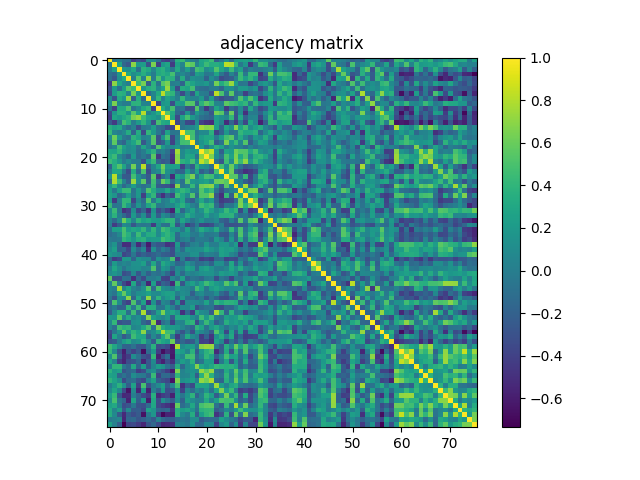

Values plotted in this chart, from the file beside it:
1.000000000000000000e+00, -5.424899999999999861e-02, 7.267000000000000022e-03, -9.139899999999999414e-02, -9.782200000000000617e-02, -4.057379999999999876e-01, -2.888009999999999744e-01, -3.507210000000000050e-01, 1.022480000000000055e-01, 1.012149999999999994e-01, -6.135499999999999982e-02, -3.547399999999999998e-01, -4.091029999999999944e-01, -2.579480000000000106e-01, 3.595530000000000115e-01, 4.250220000000000109e-01, 1.133340000000000042e-01, 1.662699999999999942e-02, -5.087200000000000055e-02, 2.866549999999999931e-01, 3.386870000000000158e-01, 4.457590000000000163e-01, -1.986630000000000063e-01, -3.453099999999999919e-02
-5.424899999999999861e-02, 1.000000000000000000e+00, 2.543569999999999998e-01, -1.468230000000000091e-01, -2.543019999999999725e-01, 6.995869999999999589e-01, 1.982810000000000128e-01, 2.265439999999999954e-01, -2.901179999999999870e-01, 6.482799999999999674e-01, -3.924529999999999963e-01, 1.790950000000000042e-01, 2.772569999999999757e-01, -4.309540000000000037e-01, 2.552039999999999864e-01, 5.917800000000000143e-02, 6.185619999999999452e-01, 5.593040000000000234e-01, 5.045999999999999791e-02, 2.712860000000000271e-01, 4.465450000000000252e-01, 3.403639999999999999e-01, 3.433289999999999953e-01, 2.929640000000000022e-01
7.267000000000000022e-03, 2.543569999999999998e-01, 1.000000000000000000e+00, 1.736610000000000098e-01, 1.409999999999999865e-01, 2.995789999999999842e-01, -9.401700000000000335e-02, 3.824779999999999847e-01, 3.088069999999999982e-01, 7.040000000000000424e-02, 3.199930000000000274e-01, 3.640769999999999840e-01, 2.010540000000000105e-01, -3.873200000000000254e-02, 3.151329999999999965e-01, -3.392000000000000050e-03, 2.241789999999999894e-01, -8.471599999999999964e-02, 4.646140000000000270e-01, 3.999579999999999802e-01, 9.489100000000000312e-02, 1.853360000000000007e-01, 5.289099999999999913e-01, 2.816199999999999815e-01
-9.139899999999999414e-02, -1.468230000000000091e-01, 1.736610000000000098e-01, 1.000000000000000000e+00, 3.173309999999999742e-01, 1.182969999999999994e-01, 2.195489999999999942e-01, 3.472729999999999984e-01, 1.725820000000000132e-01, -3.624000000000000051e-03, 3.101909999999999945e-01, 3.585740000000000038e-01, 3.039140000000000175e-01, 4.828970000000000207e-01, 1.291499999999999940e-02, 7.300700000000000245e-02, -3.602400000000000047e-02, -1.673260000000000025e-01, 2.384999999999999898e-01, 1.673570000000000058e-01, -5.056499999999999884e-02, -1.453400000000000004e-02, 2.811130000000000018e-01, -5.699699999999999905e-02
-9.782200000000000617e-02, -2.543019999999999725e-01, 1.409999999999999865e-01, 3.173309999999999742e-01, 1.000000000000000000e+00, 6.716999999999999880e-03, 5.487079999999999735e-01, 3.632500000000000312e-02, 7.204260000000000108e-01, -1.014800000000000077e-02, 5.167180000000000106e-01, 1.465990000000000071e-01, 3.888079999999999870e-01, 3.622750000000000137e-01, -1.131439999999999946e-01, 3.307519999999999905e-01, -8.756799999999999307e-02, 1.323000000000000009e-01, 9.716800000000000437e-02, 7.890500000000000291e-02, -1.891220000000000123e-01, 1.075799999999999951e-01, -4.167599999999999777e-02, -3.335640000000000271e-01
-4.057379999999999876e-01, 6.995869999999999589e-01, 2.995789999999999842e-01, 1.182969999999999994e-01, 6.716999999999999880e-03, 1.000000000000000000e+00, 4.489009999999999945e-01, 6.393900000000000139e-01, -2.022730000000000083e-01, 3.820410000000000195e-01, -6.319199999999999817e-02, 5.405729999999999702e-01, 6.412919999999999732e-01, 1.755000000000000050e-03, 2.638899999999999926e-02, -1.746030000000000082e-01, 3.876829999999999998e-01, 2.685409999999999742e-01, 1.506959999999999966e-01, 1.332329999999999903e-01, 1.936370000000000036e-01, -1.625800000000000162e-02, 6.324070000000000524e-01, 3.344150000000000178e-01
-2.888009999999999744e-01, 1.982810000000000128e-01, -9.401700000000000335e-02, 2.195489999999999942e-01, 5.487079999999999735e-01, 4.489009999999999945e-01, 1.000000000000000000e+00, 1.724559999999999982e-01, 3.469389999999999974e-01, 3.832619999999999916e-01, 8.955499999999999572e-02, 2.528119999999999812e-01, 7.330219999999999514e-01, 2.096200000000000008e-01, -3.258119999999999905e-01, 3.342530000000000223e-01, 2.809110000000000218e-01, 4.679849999999999843e-01, -7.917699999999999738e-02, -1.065040000000000014e-01, -1.297169999999999990e-01, -2.093499999999999875e-02, -2.473200000000000051e-02, -1.671430000000000138e-01
-3.507210000000000050e-01, 2.265439999999999954e-01, 3.824779999999999847e-01, 3.472729999999999984e-01, 3.632500000000000312e-02, 6.393900000000000139e-01, 1.724559999999999982e-01, 1.000000000000000000e+00, -1.354889999999999983e-01, 5.186000000000000332e-02, 3.175209999999999977e-01, 8.134230000000000071e-01, 4.560930000000000262e-01, 4.033470000000000111e-01, -4.630299999999999694e-02, -3.420179999999999887e-01, 1.955799999999999900e-02, -2.608240000000000003e-01, 2.772450000000000192e-01, -1.165000000000000020e-03, -3.568500000000000144e-02, -2.958020000000000094e-01, 8.202859999999999596e-01, 5.035060000000000091e-01
1.022480000000000055e-01, -2.901179999999999870e-01, 3.088069999999999982e-01, 1.725820000000000132e-01, 7.204260000000000108e-01, -2.022730000000000083e-01, 3.469389999999999974e-01, -1.354889999999999983e-01, 1.000000000000000000e+00, 3.183400000000000118e-02, 4.167000000000000148e-01, 3.168599999999999889e-02, 2.652220000000000133e-01, 1.530050000000000021e-01, -4.380000000000000213e-04, 4.048579999999999957e-01, 6.986100000000000643e-02, 3.264700000000000241e-02, 2.657400000000000040e-02, 2.062970000000000081e-01, -1.403790000000000038e-01, 2.061860000000000082e-01, -2.126109999999999944e-01, -3.412850000000000050e-01
1.012149999999999994e-01, 6.482799999999999674e-01, 7.040000000000000424e-02, -3.624000000000000051e-03, -1.014800000000000077e-02, 3.820410000000000195e-01, 3.832619999999999916e-01, 5.186000000000000332e-02, 3.183400000000000118e-02, 1.000000000000000000e+00, -3.631409999999999916e-01, 1.672599999999999920e-01, 2.268060000000000076e-01, -3.216410000000000102e-01, 2.332279999999999909e-01, 1.970099999999999907e-01, 5.501789999999999736e-01, 5.344440000000000301e-01, -1.919929999999999970e-01, 3.871370000000000089e-01, 5.583979999999999499e-01, 4.274729999999999919e-01, 4.601800000000000335e-02, 2.554400000000000073e-02
-6.135499999999999982e-02, -3.924529999999999963e-01, 3.199930000000000274e-01, 3.101909999999999945e-01, 5.167180000000000106e-01, -6.319199999999999817e-02, 8.955499999999999572e-02, 3.175209999999999977e-01, 4.167000000000000148e-01, -3.631409999999999916e-01, 1.000000000000000000e+00, 3.326430000000000220e-01, 1.323580000000000034e-01, 4.908449999999999758e-01, -1.036689999999999973e-01, -5.746799999999999825e-02, -3.051409999999999956e-01, -3.179609999999999936e-01, 5.298589999999999689e-01, -5.118199999999999833e-02, -4.384970000000000256e-01, -1.622830000000000106e-01, 2.773349999999999982e-01, 9.988299999999999956e-02
-3.547399999999999998e-01, 1.790950000000000042e-01, 3.640769999999999840e-01, 3.585740000000000038e-01, 1.465990000000000071e-01, 5.405729999999999702e-01, 2.528119999999999812e-01, 8.134230000000000071e-01, 3.168599999999999889e-02, 1.672599999999999920e-01, 3.326430000000000220e-01, 1.000000000000000000e+00, 5.303189999999999849e-01, 3.244170000000000109e-01, -1.324339999999999962e-01, -2.557960000000000234e-01, 1.518249999999999877e-01, -2.057170000000000110e-01, 2.052170000000000105e-01, 2.623800000000000091e-02, -6.672400000000000553e-02, -2.611660000000000093e-01, 6.308009999999999451e-01, 5.479619999999999491e-01
-4.091029999999999944e-01, 2.772569999999999757e-01, 2.010540000000000105e-01, 3.039140000000000175e-01, 3.888079999999999870e-01, 6.412919999999999732e-01, 7.330219999999999514e-01, 4.560930000000000262e-01, 2.652220000000000133e-01, 2.268060000000000076e-01, 1.323580000000000034e-01, 5.303189999999999849e-01, 1.000000000000000000e+00, 2.872149999999999981e-01, -3.413089999999999735e-01, 2.581600000000000006e-01, 4.853529999999999789e-01, 1.876980000000000037e-01, 5.245699999999999669e-02, -8.828900000000000636e-02, -1.428619999999999890e-01, -1.869329999999999881e-01, 2.268070000000000086e-01, 1.380339999999999900e-01
-2.579480000000000106e-01, -4.309540000000000037e-01, -3.873200000000000254e-02, 4.828970000000000207e-01, 3.622750000000000137e-01, 1.755000000000000050e-03, 2.096200000000000008e-01, 4.033470000000000111e-01, 1.530050000000000021e-01, -3.216410000000000102e-01, 4.908449999999999758e-01, 3.244170000000000109e-01, 2.872149999999999981e-01, 1.000000000000000000e+00, -3.809069999999999956e-01, -5.774699999999999972e-02, -3.516670000000000074e-01, -3.939710000000000156e-01, 9.644600000000000395e-02, -4.006379999999999941e-01, -4.835849999999999871e-01, -5.148479999999999723e-01, 2.448950000000000016e-01, 5.847499999999999920e-02
3.595530000000000115e-01, 2.552039999999999864e-01, 3.151329999999999965e-01, 1.291499999999999940e-02, -1.131439999999999946e-01, 2.638899999999999926e-02, -3.258119999999999905e-01, -4.630299999999999694e-02, -4.380000000000000213e-04, 2.332279999999999909e-01, -1.036689999999999973e-01, -1.324339999999999962e-01, -3.413089999999999735e-01, -3.809069999999999956e-01, 1.000000000000000000e+00, -4.911000000000000087e-02, 2.792899999999999897e-02, 7.738200000000000633e-02, 1.747440000000000104e-01, 7.671379999999999866e-01, 6.815510000000000179e-01, 7.019560000000000244e-01, 2.601049999999999751e-01, -1.447819999999999940e-01
4.250220000000000109e-01, 5.917800000000000143e-02, -3.392000000000000050e-03, 7.300700000000000245e-02, 3.307519999999999905e-01, -1.746030000000000082e-01, 3.342530000000000223e-01, -3.420179999999999887e-01, 4.048579999999999957e-01, 1.970099999999999907e-01, -5.746799999999999825e-02, -2.557960000000000234e-01, 2.581600000000000006e-01, -5.774699999999999972e-02, -4.911000000000000087e-02, 1.000000000000000000e+00, 4.977210000000000245e-01, 4.697020000000000084e-01, -1.773299999999999876e-02, 8.889700000000000379e-02, 8.465799999999999714e-02, 3.781410000000000049e-01, -4.003619999999999957e-01, -1.836959999999999982e-01
1.133340000000000042e-01, 6.185619999999999452e-01, 2.241789999999999894e-01, -3.602400000000000047e-02, -8.756799999999999307e-02, 3.876829999999999998e-01, 2.809110000000000218e-01, 1.955799999999999900e-02, 6.986100000000000643e-02, 5.501789999999999736e-01, -3.051409999999999956e-01, 1.518249999999999877e-01, 4.853529999999999789e-01, -3.516670000000000074e-01, 2.792899999999999897e-02, 4.977210000000000245e-01, 1.000000000000000000e+00, 4.875619999999999954e-01, 1.348500000000000046e-02, 2.274899999999999978e-01, 2.993049999999999877e-01, 3.050229999999999886e-01, -3.294400000000000106e-02, 2.284770000000000134e-01
1.662699999999999942e-02, 5.593040000000000234e-01, -8.471599999999999964e-02, -1.673260000000000025e-01, 1.323000000000000009e-01, 2.685409999999999742e-01, 4.679849999999999843e-01, -2.608240000000000003e-01, 3.264700000000000241e-02, 5.344440000000000301e-01, -3.179609999999999936e-01, -2.057170000000000110e-01, 1.876980000000000037e-01, -3.939710000000000156e-01, 7.738200000000000633e-02, 4.697020000000000084e-01, 4.875619999999999954e-01, 1.000000000000000000e+00, -3.422999999999999828e-03, 1.586789999999999867e-01, 2.785929999999999795e-01, 4.784550000000000192e-01, -2.308600000000000096e-01, -7.234500000000000652e-02
-5.087200000000000055e-02, 5.045999999999999791e-02, 4.646140000000000270e-01, 2.384999999999999898e-01, 9.716800000000000437e-02, 1.506959999999999966e-01, -7.917699999999999738e-02, 2.772450000000000192e-01, 2.657400000000000040e-02, -1.919929999999999970e-01, 5.298589999999999689e-01, 2.052170000000000105e-01, 5.245699999999999669e-02, 9.644600000000000395e-02, 1.747440000000000104e-01, -1.773299999999999876e-02, 1.348500000000000046e-02, -3.422999999999999828e-03, 1.000000000000000000e+00, 1.957059999999999911e-01, -7.827299999999999536e-02, 1.425609999999999933e-01, 3.708679999999999755e-01, 2.598409999999999886e-01
2.866549999999999931e-01, 2.712860000000000271e-01, 3.999579999999999802e-01, 1.673570000000000058e-01, 7.890500000000000291e-02, 1.332329999999999903e-01, -1.065040000000000014e-01, -1.165000000000000020e-03, 2.062970000000000081e-01, 3.871370000000000089e-01, -5.118199999999999833e-02, 2.623800000000000091e-02, -8.828900000000000636e-02, -4.006379999999999941e-01, 7.671379999999999866e-01, 8.889700000000000379e-02, 2.274899999999999978e-01, 1.586789999999999867e-01, 1.957059999999999911e-01, 1.000000000000000000e+00, 6.953319999999999501e-01, 8.329609999999999514e-01, 1.585930000000000117e-01, -2.103500000000000092e-01
3.386870000000000158e-01, 4.465450000000000252e-01, 9.489100000000000312e-02, -5.056499999999999884e-02, -1.891220000000000123e-01, 1.936370000000000036e-01, -1.297169999999999990e-01, -3.568500000000000144e-02, -1.403790000000000038e-01, 5.583979999999999499e-01, -4.384970000000000256e-01, -6.672400000000000553e-02, -1.428619999999999890e-01, -4.835849999999999871e-01, 6.815510000000000179e-01, 8.465799999999999714e-02, 2.993049999999999877e-01, 2.785929999999999795e-01, -7.827299999999999536e-02, 6.953319999999999501e-01, 1.000000000000000000e+00, 6.573039999999999994e-01, 1.093049999999999994e-01, -6.916600000000000525e-02
4.457590000000000163e-01, 3.403639999999999999e-01, 1.853360000000000007e-01, -1.453400000000000004e-02, 1.075799999999999951e-01, -1.625800000000000162e-02, -2.093499999999999875e-02, -2.958020000000000094e-01, 2.061860000000000082e-01, 4.274729999999999919e-01, -1.622830000000000106e-01, -2.611660000000000093e-01, -1.869329999999999881e-01, -5.148479999999999723e-01, 7.019560000000000244e-01, 3.781410000000000049e-01, 3.050229999999999886e-01, 4.784550000000000192e-01, 1.425609999999999933e-01, 8.329609999999999514e-01, 6.573039999999999994e-01, 1.000000000000000000e+00, -8.827300000000000424e-02, -2.673860000000000126e-01
-1.986630000000000063e-01, 3.433289999999999953e-01, 5.289099999999999913e-01, 2.811130000000000018e-01, -4.167599999999999777e-02, 6.324070000000000524e-01, -2.473200000000000051e-02, 8.202859999999999596e-01, -2.126109999999999944e-01, 4.601800000000000335e-02, 2.773349999999999982e-01, 6.308009999999999451e-01, 2.268070000000000086e-01, 2.448950000000000016e-01, 2.601049999999999751e-01, -4.003619999999999957e-01, -3.294400000000000106e-02, -2.308600000000000096e-01, 3.708679999999999755e-01, 1.585930000000000117e-01, 1.093049999999999994e-01, -8.827300000000000424e-02, 1.000000000000000000e+00, 4.840539999999999843e-01
-3.453099999999999919e-02, 2.929640000000000022e-01, 2.816199999999999815e-01, -5.699699999999999905e-02, -3.335640000000000271e-01, 3.344150000000000178e-01, -1.671430000000000138e-01, 5.035060000000000091e-01, -3.412850000000000050e-01, 2.554400000000000073e-02, 9.988299999999999956e-02, 5.479619999999999491e-01, 1.380339999999999900e-01, 5.847499999999999920e-02, -1.447819999999999940e-01, -1.836959999999999982e-01, 2.284770000000000134e-01, -7.234500000000000652e-02, 2.598409999999999886e-01, -2.103500000000000092e-01, -6.916600000000000525e-02, -2.673860000000000126e-01, 4.840539999999999843e-01, 1.000000000000000000e+00
1.624919999999999976e-01, 8.224930000000000296e-01, 1.250769999999999937e-01, -2.373679999999999957e-01, -2.530000000000000027e-01, 4.724309999999999898e-01, 1.128819999999999962e-01, -5.797800000000000176e-02, -2.431429999999999980e-01, 5.594500000000000028e-01, -4.321610000000000174e-01, -1.174270000000000036e-01, 5.909999999999999976e-02, -5.072569999999999579e-01, 3.005820000000000158e-01, 1.824890000000000123e-01, 4.830510000000000081e-01, 6.514469999999999983e-01, -2.646499999999999894e-02, 2.811980000000000035e-01, 4.946289999999999853e-01, 4.604849999999999777e-01, 1.266140000000000043e-01, 2.169429999999999970e-01
-1.185019999999999962e-01, 7.876570000000000515e-01, 4.412570000000000103e-01, 4.937099999999999822e-02, -2.091449999999999976e-01, 7.328069999999999862e-01, 1.130570000000000047e-01, 5.600969999999999560e-01, -2.288489999999999969e-01, 4.681359999999999966e-01, -1.188219999999999971e-01, 6.016040000000000276e-01, 4.137759999999999772e-01, -1.604089999999999960e-01, 1.362579999999999902e-01, -9.150999999999999412e-02, 5.537090000000000067e-01, 1.970649999999999902e-01, 1.466850000000000098e-01, 2.194619999999999904e-01, 2.646819999999999729e-01, 1.115769999999999956e-01, 5.965589999999999504e-01, 6.183720000000000327e-01
2.064910000000000079e-01, 4.152890000000000192e-01, 1.026370000000000060e-01, -1.463959999999999984e-01, 1.717600000000000030e-02, 2.259110000000000007e-01, -1.375000000000000007e-02, -1.114969999999999989e-01, -4.205300000000000010e-02, 4.244550000000000267e-01, -2.242180000000000006e-01, -2.735980000000000079e-01, -2.972469999999999835e-01, -4.357409999999999894e-01, 6.821509999999999518e-01, -5.187100000000000044e-02, 1.296800000000000036e-02, 4.289459999999999940e-01, 5.055899999999999977e-02, 6.251919999999999700e-01, 6.564130000000000242e-01, 7.015320000000000444e-01, 1.763280000000000125e-01, -2.337829999999999908e-01
2.382499999999999896e-01, -3.556200000000000333e-02, 2.491889999999999938e-01, 4.372489999999999988e-01, 4.310829999999999940e-01, -6.852999999999999370e-02, 2.068230000000000068e-01, -4.973799999999999749e-02, 5.156789999999999985e-01, 3.349480000000000235e-01, 9.934900000000000675e-02, 1.095939999999999970e-01, 3.054589999999999805e-01, 2.260099999999999956e-02, 2.855670000000000153e-01, 4.103299999999999725e-01, 3.345520000000000160e-01, 5.574899999999999994e-02, 2.366100000000000148e-02, 5.285640000000000338e-01, 3.280660000000000243e-01, 4.422900000000000165e-01, -7.212699999999999667e-02, -3.294009999999999994e-01
2.617039999999999922e-01, 1.664579999999999949e-01, -1.476550000000000085e-01, -3.872799999999999854e-02, 2.306970000000000132e-01, -4.683199999999999863e-02, 2.001630000000000076e-01, -4.062560000000000060e-01, 2.182459999999999956e-01, 4.089849999999999874e-01, -2.664270000000000249e-01, -4.861360000000000126e-01, -1.867469999999999963e-01, -3.650780000000000136e-01, 4.665520000000000223e-01, 2.972560000000000202e-01, 7.803499999999999326e-02, 5.285330000000000306e-01, -1.073199999999999987e-01, 5.270010000000000527e-01, 5.292890000000000095e-01, 7.137189999999999923e-01, -2.744849999999999790e-01, -4.924910000000000121e-01
2.205110000000000126e-01, -4.431610000000000271e-01, 2.144000000000000072e-02, 4.154470000000000107e-01, 4.002510000000000234e-01, -3.657819999999999960e-01, 7.710500000000000687e-02, -1.314619999999999955e-01, 5.181569999999999787e-01, -2.323700000000000071e-02, 2.892959999999999976e-01, -1.316999999999999942e-02, 4.862999999999999962e-02, 2.704030000000000045e-01, 1.095389999999999975e-01, 3.067699999999999871e-01, -1.174369999999999997e-01, -2.190910000000000080e-01, 5.038999999999999729e-02, 3.027099999999999791e-01, 6.011699999999999683e-02, 2.156180000000000041e-01, -2.009309999999999985e-01, -4.380249999999999977e-01
4.146059999999999746e-01, -6.664100000000000579e-02, -4.253799999999999942e-02, 4.228040000000000131e-01, 2.101880000000000137e-01, -1.531639999999999946e-01, 1.761109999999999898e-01, -6.155000000000000054e-02, 2.693969999999999976e-01, 4.133919999999999817e-01, -3.135000000000000286e-02, -2.677500000000000019e-02, 5.902500000000000108e-02, 6.463900000000000201e-02, 2.417150000000000132e-01, 3.713759999999999839e-01, 1.886349999999999971e-01, 2.628199999999999981e-02, -5.991599999999999704e-02, 4.672689999999999899e-01, 3.632259999999999933e-01, 4.378070000000000017e-01, -1.096280000000000032e-01, -3.331149999999999944e-01
1.126680000000000043e-01, 4.407349999999999879e-01, -4.812000000000000305e-02, -4.899430000000000174e-01, -3.897070000000000256e-01, 1.178320000000000062e-01, -3.572489999999999832e-01, -1.619180000000000064e-01, -4.761259999999999937e-01, 1.362349999999999950e-01, -3.376950000000000229e-01, -1.883039999999999992e-01, -3.706860000000000155e-01, -5.675999999999999934e-01, 3.354880000000000084e-01, -1.654309999999999947e-01, 1.068960000000000049e-01, 2.639779999999999904e-01, 2.934700000000000156e-02, 1.517300000000000038e-01, 4.073700000000000099e-01, 2.574810000000000154e-01, 6.802900000000000613e-02, 2.100589999999999957e-01
1.270920000000000105e-01, 3.778790000000000204e-01, 1.883200000000000152e-02, -1.430480000000000085e-01, -3.242860000000000187e-01, 2.008189999999999975e-01, -1.221460000000000046e-01, 1.220470000000000027e-01, -2.960869999999999891e-01, 2.078440000000000010e-01, -2.128049999999999942e-01, 1.100730000000000042e-01, 1.619500000000000106e-02, -2.078820000000000112e-01, 6.365300000000000125e-02, 7.827199999999999436e-02, 3.476790000000000158e-01, 2.038810000000000067e-01, 7.309599999999999431e-02, 6.366199999999999637e-02, 2.818240000000000189e-01, 8.380200000000000149e-02, 1.519379999999999897e-01, 3.673460000000000059e-01
3.870400000000000229e-02, -1.427990000000000093e-01, 8.387699999999999323e-02, 6.123600000000000154e-01, 3.411770000000000080e-01, 5.464299999999999713e-02, 3.858980000000000188e-01, 2.522199999999999998e-01, 3.202519999999999811e-01, 2.173660000000000037e-01, 2.123160000000000047e-01, 3.133489999999999887e-01, 3.991850000000000120e-01, 4.020969999999999822e-01, -6.623300000000000021e-02, 2.817859999999999809e-01, 1.079819999999999947e-01, -7.320400000000000518e-02, 4.819600000000000273e-02, 1.653189999999999937e-01, 1.250300000000000022e-02, 2.229700000000000085e-02, 1.013809999999999989e-01, -1.721290000000000042e-01
4.742999999999999820e-03, -4.253290000000000126e-01, -2.321709999999999885e-01, 7.817699999999999649e-02, 4.841600000000000070e-02, -2.679139999999999855e-01, -3.414699999999999680e-02, -5.680799999999999739e-02, -3.490700000000000053e-02, -4.170289999999999830e-01, 1.489199999999999968e-01, -7.872999999999999443e-02, -9.727600000000000136e-02, 3.609519999999999951e-01, -2.927719999999999767e-01, 4.122599999999999876e-02, -4.096920000000000006e-01, -2.496210000000000095e-01, -1.884999999999999870e-02, -3.604559999999999986e-01, -3.746749999999999803e-01, -3.214090000000000003e-01, -7.475999999999999313e-02, 1.744000000000000064e-02
-7.986899999999999555e-02, 2.460100000000000064e-01, 2.435319999999999985e-01, 4.958119999999999750e-01, 2.256950000000000067e-01, 3.069870000000000099e-01, 2.546729999999999827e-01, 4.085250000000000270e-01, 1.179199999999999970e-01, 3.989820000000000033e-01, 1.026009999999999978e-01, 4.655230000000000201e-01, 3.881560000000000010e-01, 2.064340000000000064e-01, 1.870149999999999868e-01, -3.867999999999999911e-02, 2.510620000000000074e-01, -8.321199999999999430e-02, 7.264800000000000424e-02, 3.347950000000000093e-01, 2.040919999999999956e-01, 1.112500000000000017e-01, 3.302749999999999853e-01, 8.366999999999999438e-03
-1.166559999999999958e-01, -5.374600000000000211e-02, 7.142999999999999350e-02, 4.796790000000000220e-01, 3.624430000000000152e-01, 8.648599999999999344e-02, 4.446899999999999742e-01, 1.623390000000000111e-01, 3.319059999999999788e-01, 3.514300000000000201e-01, 9.818799999999999750e-02, 3.015900000000000247e-01, 3.972539999999999960e-01, 2.836080000000000267e-01, -1.243900000000000006e-01, 1.269599999999999895e-01, 1.461210000000000009e-01, -8.264999999999999777e-03, -3.936100000000000015e-02, 1.064910000000000023e-01, -5.165000000000000147e-02, -2.546599999999999905e-02, 1.872700000000000059e-02, -2.477939999999999865e-01
-3.576499999999999818e-02, -5.671899999999999858e-02, -2.947900000000000173e-02, 3.984650000000000136e-01, 3.097039999999999793e-01, 1.679579999999999962e-01, 3.365190000000000126e-01, 3.783989999999999854e-01, 1.797310000000000019e-01, 2.169210000000000027e-01, 2.169069999999999887e-01, 4.657080000000000108e-01, 3.807099999999999929e-01, 3.174839999999999884e-01, -1.460629999999999984e-01, 1.492699999999999930e-02, 6.013600000000000195e-02, -1.508829999999999893e-01, -7.842000000000000012e-03, -5.178999999999999576e-03, -3.544800000000000034e-02, -1.291420000000000068e-01, 2.058099999999999929e-01, 6.432300000000000517e-02
4.064199999999999757e-02, 1.596259999999999901e-01, -1.590870000000000062e-01, -5.079540000000000166e-01, -5.044100000000000250e-01, -5.510299999999999920e-02, -5.153229999999999755e-01, -1.951029999999999986e-01, -6.019470000000000098e-01, -1.796389999999999931e-01, -2.755719999999999836e-01, -2.867950000000000221e-01, -4.840940000000000243e-01, -4.287540000000000240e-01, 1.875950000000000117e-01, -2.912000000000000144e-01, -1.503539999999999877e-01, 1.864700000000000038e-02, 6.173200000000000215e-02, -6.241599999999999926e-02, 1.894899999999999918e-01, 9.449000000000000801e-03, 8.987999999999999462e-03, 1.901100000000000012e-01
1.119470000000000048e-01, 2.433530000000000137e-01, -1.781989999999999963e-01, -1.474100000000000132e-01, -3.677440000000000153e-01, 1.082189999999999958e-01, -1.487900000000000056e-01, 5.498299999999999715e-02, -4.894899999999999807e-01, 1.261470000000000091e-01, -1.739930000000000088e-01, 1.615300000000000069e-02, -9.839299999999999435e-02, -3.255549999999999833e-01, 1.191230000000000067e-01, -1.145700000000000052e-01, 1.614210000000000089e-01, 1.112319999999999975e-01, 1.282669999999999921e-01, 1.366519999999999957e-01, 2.786910000000000220e-01, 1.705069999999999919e-01, 8.534100000000000019e-02, 2.637479999999999825e-01
1.825130000000000086e-01, 1.245460000000000039e-01, 6.399699999999999833e-02, -3.747030000000000083e-01, -3.012299999999999978e-01, -4.461099999999999788e-02, -2.918620000000000103e-01, -1.893539999999999945e-01, -2.713360000000000216e-01, -1.911210000000000131e-01, -1.131280000000000063e-01, -2.133809999999999873e-01, -2.291449999999999876e-01, -3.189020000000000188e-01, 2.250500000000000070e-02, 3.529100000000000292e-02, 2.521699999999999983e-02, 1.391749999999999932e-01, 1.477990000000000137e-01, -7.829800000000000648e-02, 4.848899999999999738e-02, 1.198699999999999939e-02, -4.646399999999999836e-02, 2.576120000000000076e-01
-1.303670000000000107e-01, -4.309220000000000272e-01, -3.459550000000000125e-01, 1.861230000000000107e-01, 1.734580000000000011e-01, -1.685250000000000081e-01, 1.562520000000000020e-01, 8.966200000000000558e-02, 8.628800000000000359e-02, -2.178299999999999959e-01, 1.516440000000000010e-01, 3.854300000000000087e-02, 8.315300000000000469e-02, 4.954219999999999735e-01, -4.118280000000000274e-01, -2.707999999999999904e-03, -3.252479999999999816e-01, -2.309740000000000126e-01, -1.476719999999999977e-01, -4.121199999999999863e-01, -3.599160000000000137e-01, -4.202239999999999864e-01, -1.363499999999999990e-01, -1.106879999999999947e-01
-1.412569999999999937e-01, 2.075200000000000100e-01, 1.769199999999999939e-02, 7.127899999999999514e-02, 2.450199999999999947e-02, 1.401280000000000026e-01, 1.467050000000000021e-01, 2.496510000000000118e-01, -8.157000000000000361e-02, 3.038350000000000217e-01, -8.086000000000000132e-02, 3.169629999999999947e-01, 2.000800000000000078e-01, 6.643400000000000694e-02, -1.539979999999999960e-01, -1.122139999999999943e-01, 1.427480000000000138e-01, 1.695999999999999938e-02, -1.368890000000000107e-01, -1.086290000000000033e-01, -3.618199999999999888e-02, -1.899240000000000095e-01, 1.391110000000000124e-01, 1.367680000000000007e-01
3.460300000000000181e-02, 2.884160000000000057e-01, 1.226079999999999948e-01, -5.946800000000000003e-02, 8.734799999999999509e-02, 1.316779999999999895e-01, 1.338610000000000078e-01, 4.190200000000000174e-02, 6.109799999999999953e-02, 5.164729999999999599e-01, -1.172689999999999982e-01, 1.928469999999999906e-01, 1.120020000000000043e-01, -1.635209999999999997e-01, 9.107099999999999917e-02, 1.893399999999999944e-02, 2.721189999999999998e-01, 2.103379999999999972e-01, -1.232059999999999961e-01, 2.036449999999999927e-01, 2.650339999999999918e-01, 1.427420000000000078e-01, -9.539999999999999869e-04, -5.225999999999999743e-03
9.850799999999999834e-02, 1.682700000000000029e-01, 7.648699999999999943e-02, -3.217760000000000065e-01, -2.530649999999999844e-01, 6.642199999999999493e-02, -2.559190000000000076e-01, 1.484100000000000003e-02, -2.035039999999999905e-01, -5.468400000000000344e-02, -1.042259999999999992e-01, 1.463199999999999917e-02, -1.541899999999999937e-01, -3.777400000000000202e-01, 1.104920000000000069e-01, -1.386139999999999872e-01, 9.150800000000000600e-02, 3.713899999999999840e-02, 9.102699999999999680e-02, 1.453250000000000097e-01, 1.660329999999999862e-01, 1.526790000000000092e-01, 4.492700000000000166e-02, 2.279170000000000085e-01
5.640190000000000481e-01, -3.267930000000000001e-01, -3.270620000000000194e-01, -7.928000000000000325e-02, -9.231899999999999828e-02, -4.927239999999999953e-01, -1.189759999999999984e-01, -3.423050000000000259e-01, -2.699000000000000010e-03, -1.283100000000000039e-02, 5.147100000000000286e-02, -3.707449999999999912e-01, -3.969659999999999855e-01, 6.774800000000000266e-02, -6.638700000000000156e-02, 2.567070000000000185e-01, -1.752009999999999956e-01, -6.412400000000000044e-02, -9.046300000000000174e-02, -1.638400000000000134e-01, -6.538000000000000408e-03, 2.015300000000000077e-02, -3.288809999999999789e-01, -4.548200000000000159e-02
3.242500000000000243e-02, 5.774240000000000483e-01, -3.271500000000000102e-02, -3.441690000000000027e-01, -5.231219999999999759e-01, 3.073029999999999928e-01, -2.632510000000000128e-01, -4.871999999999999595e-03, -5.496879999999999544e-01, 2.425410000000000066e-01, -4.018920000000000270e-01, -1.670470000000000010e-01, -2.518870000000000275e-01, -5.217389999999999528e-01, 4.310620000000000007e-01, -2.770270000000000232e-01, 1.480589999999999962e-01, 2.524600000000000177e-01, 8.556600000000000317e-02, 2.592019999999999880e-01, 4.617910000000000070e-01, 3.154040000000000177e-01, 1.949329999999999952e-01, 1.340409999999999935e-01
5.382100000000000078e-02, 2.400999999999999922e-03, 7.752329999999999499e-01, 4.599999999999999922e-02, 2.722669999999999813e-01, 3.929699999999999860e-02, -4.953099999999999864e-02, 1.231850000000000028e-01, 5.273440000000000349e-01, -1.166790000000000049e-01, 4.819609999999999728e-01, 1.333959999999999868e-01, 7.461900000000000477e-02, -1.143100000000000019e-02, 2.461450000000000027e-01, 9.778499999999999692e-02, 6.002699999999999703e-02, -2.585900000000000004e-02, 4.592579999999999996e-01, 2.652930000000000010e-01, -6.103100000000000191e-02, 2.026890000000000081e-01, 2.796449999999999769e-01, 1.824580000000000091e-01
1.838499999999999857e-02, -6.214399999999999785e-02, 2.572530000000000094e-01, 5.752890000000000503e-01, 2.336360000000000103e-01, -1.653599999999999862e-02, 1.302560000000000107e-01, 1.578809999999999936e-01, 2.602729999999999766e-01, 1.053150000000000058e-01, 9.653799999999999881e-02, 2.184540000000000093e-01, 2.606850000000000001e-01, 2.555569999999999786e-01, 8.455000000000000709e-03, 1.188820000000000016e-01, 7.503200000000000147e-02, -2.078450000000000020e-01, 5.272099999999999703e-02, 1.139389999999999986e-01, -4.354700000000000237e-02, -2.795500000000000068e-02, 1.264429999999999998e-01, -1.277939999999999909e-01
-4.888599999999999890e-02, -2.782020000000000048e-01, 1.217840000000000034e-01, 7.763599999999999668e-02, 6.928809999999999691e-01, -1.694529999999999925e-01, 2.940159999999999996e-01, -3.660100000000000159e-02, 7.050889999999999658e-01, 2.093599999999999975e-02, 3.851029999999999731e-01, 8.335900000000000254e-02, 2.162209999999999965e-01, 2.808169999999999833e-01, -1.761659999999999893e-01, 1.983280000000000043e-01, -8.517500000000000071e-02, -6.515500000000000458e-02, -1.503829999999999889e-01, -2.704600000000000060e-02, -2.572220000000000062e-01, -5.237599999999999895e-02, -1.917119999999999935e-01, -3.372439999999999882e-01
-1.937909999999999910e-01, 5.016659999999999453e-01, 9.695900000000000352e-02, -2.841350000000000264e-01, -4.006270000000000109e-01, 5.125509999999999788e-01, -1.168050000000000060e-01, 2.657930000000000015e-01, -4.811070000000000069e-01, 1.531830000000000136e-01, -2.834519999999999817e-01, 7.399200000000000221e-02, 1.454199999999999937e-02, -2.608130000000000170e-01, 1.874079999999999913e-01, -4.069490000000000052e-01, 1.021460000000000007e-01, 9.905700000000000616e-02, 8.734899999999999609e-02, 2.357199999999999920e-02, 2.736560000000000104e-01, -3.020499999999999921e-02, 4.041150000000000020e-01, 2.969629999999999770e-01
-1.301120000000000054e-01, -1.873500000000000165e-02, -1.928559999999999997e-01, -1.862949999999999884e-01, 3.872369999999999979e-01, -3.122099999999999875e-02, 4.381840000000000179e-01, -1.607679999999999942e-01, 3.518109999999999848e-01, 3.450010000000000021e-01, -5.887599999999999778e-02, -6.018600000000000338e-02, 1.958320000000000061e-01, 2.816499999999999906e-02, -2.080380000000000007e-01, 9.687600000000000378e-02, 7.235900000000000665e-02, 2.301989999999999870e-01, -3.094299999999999828e-01, -1.349899999999999989e-01, -7.560100000000000153e-02, -6.348600000000000076e-02, -3.089939999999999909e-01, -3.550539999999999807e-01
-2.344060000000000032e-01, 9.049999999999999711e-02, 3.459240000000000093e-01, 3.569829999999999948e-01, -1.066909999999999942e-01, 4.511390000000000122e-01, -1.096560000000000035e-01, 7.897579999999999600e-01, -2.628559999999999786e-01, -9.042500000000000537e-02, 2.438720000000000054e-01, 6.508099999999999996e-01, 2.009950000000000070e-01, 2.902970000000000272e-01, 1.521260000000000112e-01, -4.821770000000000223e-01, -1.267840000000000078e-01, -4.183680000000000176e-01, 3.146379999999999733e-01, 1.105830000000000007e-01, 6.295299999999999507e-02, -2.244279999999999886e-01, 7.751639999999999642e-01, 4.069010000000000127e-01
2.045829999999999871e-01, 1.606549999999999923e-01, 5.603730000000000100e-01, 3.930899999999999672e-02, 3.217010000000000147e-01, 4.845399999999999707e-02, 1.280340000000000089e-01, -7.647600000000000231e-02, 6.767119999999999802e-01, 2.344289999999999985e-01, 1.283630000000000049e-01, 4.906200000000000144e-02, 1.679170000000000107e-01, -2.246809999999999918e-01, 3.052259999999999973e-01, 3.013100000000000223e-01, 2.979530000000000234e-01, 1.350870000000000126e-01, 5.676999999999999755e-03, 4.630349999999999744e-01, 2.007980000000000043e-01, 4.515290000000000137e-01, -6.218999999999999702e-03, -8.226899999999999491e-02
6.900199999999999390e-02, 4.139490000000000114e-01, -3.000809999999999866e-01, -2.282909999999999939e-01, -2.480229999999999935e-01, 1.279569999999999874e-01, 1.572550000000000059e-01, -1.466169999999999973e-01, -2.707120000000000082e-01, 7.078870000000000440e-01, -5.240339999999999998e-01, -9.837899999999999423e-02, 2.077800000000000133e-02, -3.708330000000000237e-01, 6.484700000000000186e-02, 4.894699999999999745e-02, 3.493450000000000166e-01, 4.015440000000000120e-01, -3.331489999999999729e-01, 1.032570000000000016e-01, 4.382190000000000252e-01, 1.763800000000000090e-01, -2.011199999999999932e-01, -5.496499999999999997e-02
5.835900000000000115e-02, -1.110109999999999986e-01, 4.608260000000000134e-01, 3.681659999999999933e-01, 4.038709999999999800e-01, 5.616999999999999771e-02, 9.340700000000000391e-02, 2.891299999999999981e-01, 4.915880000000000249e-01, -9.464200000000000390e-02, 6.418920000000000181e-01, 3.344199999999999950e-01, 1.880950000000000122e-01, 2.162969999999999893e-01, 1.763429999999999997e-01, 6.202400000000000274e-02, -6.918599999999999750e-02, -1.658179999999999932e-01, 4.027229999999999976e-01, 2.761739999999999751e-01, -7.626399999999999846e-02, 1.902659999999999907e-01, 3.104480000000000017e-01, 1.244149999999999978e-01
-3.308659999999999934e-01, -5.331799999999999734e-02, 1.617220000000000046e-01, 5.604160000000000252e-01, 1.734660000000000091e-01, 3.980219999999999869e-01, 2.668389999999999929e-01, 6.977210000000000356e-01, 7.349999999999999763e-03, 1.077940000000000009e-01, 3.183400000000000118e-01, 8.007760000000000433e-01, 4.532209999999999850e-01, 4.261789999999999745e-01, -6.539300000000000668e-02, -2.776330000000000187e-01, -1.666700000000000126e-02, -3.027839999999999976e-01, 1.731939999999999868e-01, 7.026000000000000301e-02, -4.099200000000000066e-02, -2.346719999999999917e-01, 5.162149999999999794e-01, 2.099179999999999935e-01
-4.040489999999999915e-01, 2.765889999999999738e-01, 2.831399999999999889e-02, -2.523549999999999960e-01, -9.749199999999999533e-02, 4.534900000000000042e-01, 2.987699999999999800e-01, 2.816219999999999835e-01, -1.957089999999999941e-01, 8.338600000000000179e-02, -1.152279999999999971e-01, 3.134460000000000024e-01, 5.464470000000000161e-01, 2.595199999999999937e-02, -4.375780000000000225e-01, -8.575499999999999790e-02, 3.171910000000000007e-01, 9.476199999999999901e-02, -3.347000000000000149e-03, -4.246289999999999787e-01, -1.846700000000000008e-01, -4.696139999999999759e-01, 1.347260000000000124e-01, 3.401170000000000027e-01
-2.894070000000000253e-01, -2.400589999999999946e-01, 5.566999999999999900e-03, 2.237389999999999934e-01, 3.258710000000000218e-01, 9.359199999999999464e-02, 1.543700000000000072e-01, 3.634129999999999860e-01, 7.490800000000000236e-02, -2.393149999999999999e-01, 3.846970000000000112e-01, 2.866070000000000007e-01, 2.151800000000000102e-01, 6.122849999999999682e-01, -3.088750000000000107e-01, -1.528750000000000109e-01, -2.794369999999999910e-01, -2.443029999999999924e-01, 4.587700000000000111e-02, -4.036770000000000080e-01, -3.753779999999999895e-01, -5.128599999999999826e-01, 2.504350000000000187e-01, 7.399600000000000621e-02
4.640329999999999733e-01, 3.027050000000000018e-01, 8.511699999999999822e-02, -1.774610000000000076e-01, -1.872759999999999980e-01, -8.415000000000000258e-02, -2.538719999999999866e-01, -2.933589999999999809e-01, -4.474399999999999905e-02, 3.679629999999999845e-01, -3.354159999999999919e-01, -2.696999999999999953e-01, -3.539240000000000164e-01, -6.345370000000000177e-01, 8.028239999999999821e-01, 1.114010000000000000e-01, 1.973330000000000084e-01, 2.241460000000000119e-01, -4.027700000000000030e-02, 7.002620000000000511e-01, 7.508280000000000509e-01, 7.302710000000000035e-01, -6.079999999999999988e-02, -2.278590000000000060e-01
4.222690000000000055e-01, 7.818899999999999462e-02, -3.039499999999999980e-01, -5.913249999999999895e-01, -2.422960000000000114e-01, -3.932470000000000132e-01, -2.345299999999999885e-01, -6.741580000000000350e-01, -1.207239999999999980e-01, 1.760460000000000080e-01, -4.150400000000000200e-01, -6.693249999999999478e-01, -4.986979999999999746e-01, -6.021720000000000406e-01, 2.897350000000000203e-01, 2.230659999999999865e-01, 4.694899999999999768e-02, 3.730840000000000267e-01, -2.305099999999999927e-01, 1.707750000000000101e-01, 3.810839999999999783e-01, 4.706000000000000183e-01, -5.247640000000000082e-01, -2.256849999999999967e-01
... 15 more rows
